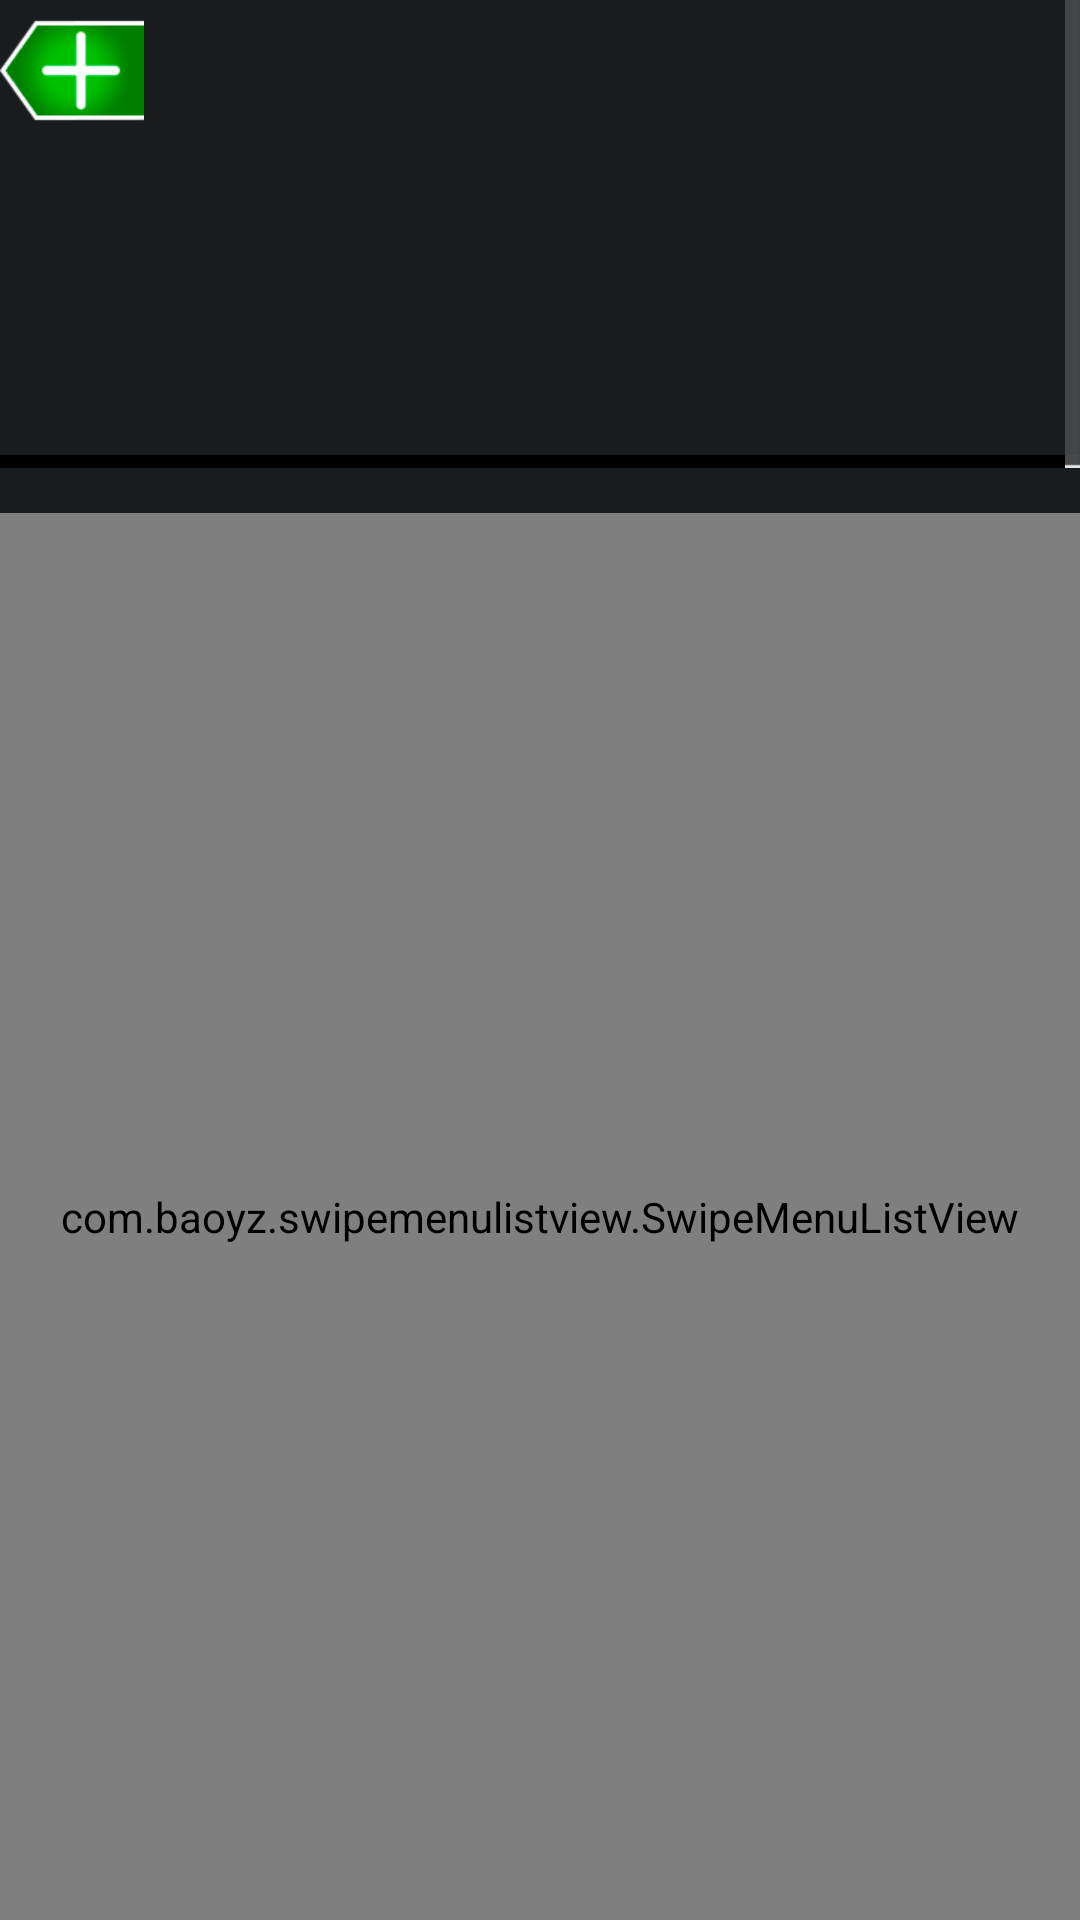

Android layout source for this screen:
<!-- AndroidManifest.xml: application theme AppTheme -->
<!-- res/layout/fragment_task_list.xml -->
<?xml version="1.0" encoding="utf-8"?>

<RelativeLayout
    xmlns:android="http://schemas.android.com/apk/res/android"
    android:layout_width="match_parent"
    android:layout_height="match_parent"
    android:background="@null">

    <LinearLayout
        android:layout_width="match_parent"
        android:layout_height="match_parent"
        android:weightSum="1"
        android:orientation="vertical">

        <ImageView
            android:id="@+id/logoId"
            android:layout_width="match_parent"
            android:layout_height="0dp"
            android:layout_weight="0.25"
            android:background="@drawable/header_trasparent"/>

        <com.baoyz.swipemenulistview.SwipeMenuListView
            android:id="@+id/listView"
            android:layout_width="match_parent"
            android:layout_height="0dp"
            android:layout_weight="0.75"
            android:layout_marginTop="15dp"
            android:paddingTop="15dp"
            android:paddingLeft="15dp"
            android:paddingRight="15dp"
            android:paddingBottom="15dp"
            android:divider="#e0e0e0"
            android:dividerHeight="1.0dp" />
    </LinearLayout>

    <ImageButton
        android:id="@+id/btnPlus"
        android:layout_width="wrap_content"
        android:layout_height="wrap_content"
        android:background="@drawable/plus"/>

</RelativeLayout>
<!-- resources referenced by this layout -->
<resources>
  <!-- drawable plus: png bitmap (drawable-xhdpi, 3754 bytes) -->
  <style name="AppTheme" parent="android:Theme.DeviceDefault.NoActionBar" />
</resources>
